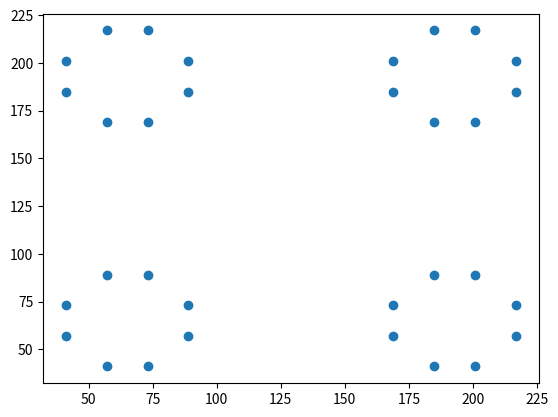

The matplotlib source for this figure:
vortices = [
     [          41 ,          57 ],
 [          41 ,          73 ],
 [          41 ,         185 ],
 [          41 ,         201 ],
 [          57 ,          41 ],
 [          57 ,          89 ],
 [          57 ,         169 ],
 [          57 ,         217 ],
 [          73 ,          41 ],
 [          73 ,          89 ],
 [          73 ,         169 ],
 [          73 ,         217 ],
 [          89 ,          57 ],
 [          89 ,          73 ],
 [          89 ,         185 ],
 [          89 ,         201 ],
 [         169 ,          57 ],
 [         169 ,          73 ],
 [         169 ,         185 ],
 [         169 ,         201 ],
 [         185 ,          41 ],
 [         185 ,          89 ],
 [         185 ,         169 ],
 [         185 ,         217 ],
 [         201 ,          41 ],
 [         201 ,          89 ],
 [         201 ,         169 ],
 [         201 ,         217 ],
 [         217 ,          57 ],
 [         217 ,          73 ],
 [         217 ,         185 ],
 [         217 ,         201 ]
]
x_cordinates = [x[0] for x in vortices]
y_cordinates = [x[1] for x in vortices]

import matplotlib.pyplot as plt
plt.scatter(x_cordinates, y_cordinates, )
plt.show()
